Photos from the image-classification dataset "raw" in the GitHub repository NewbEkansh/agri-genomic-insurance. Its 5 classes are: bacterial blight, blast, healthy, bacterial leaf blight, leaf blast.

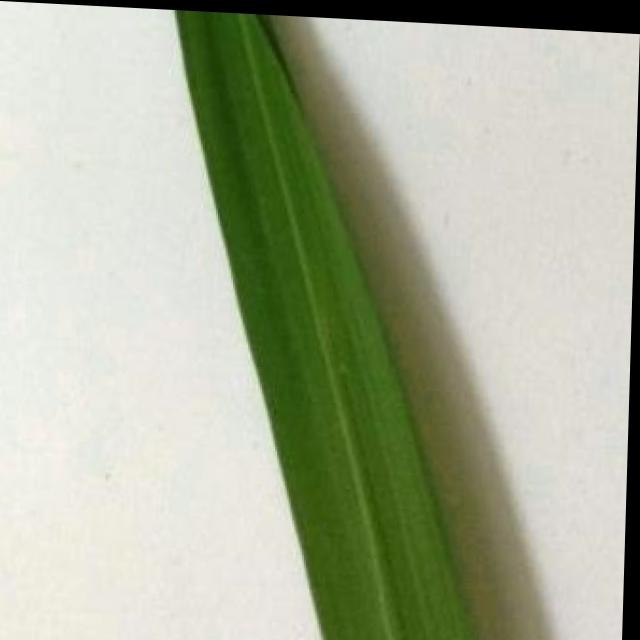
Label: healthy

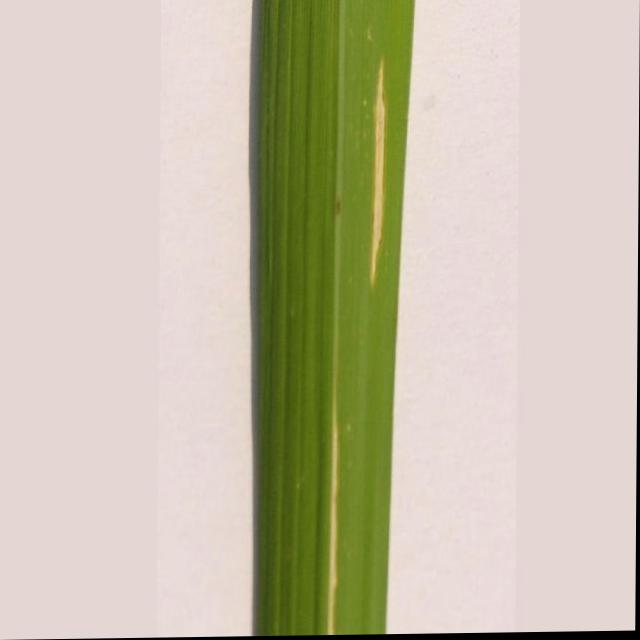
Label: bacterial leaf blight

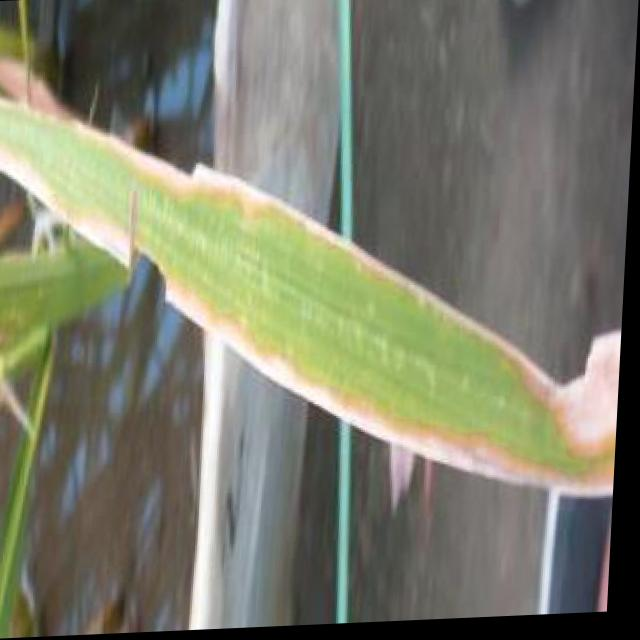
Label: bacterial blight

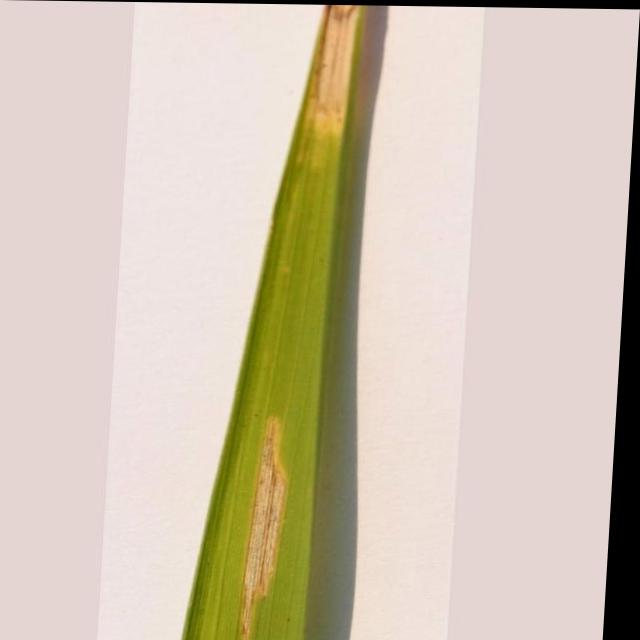
Label: bacterial leaf blight

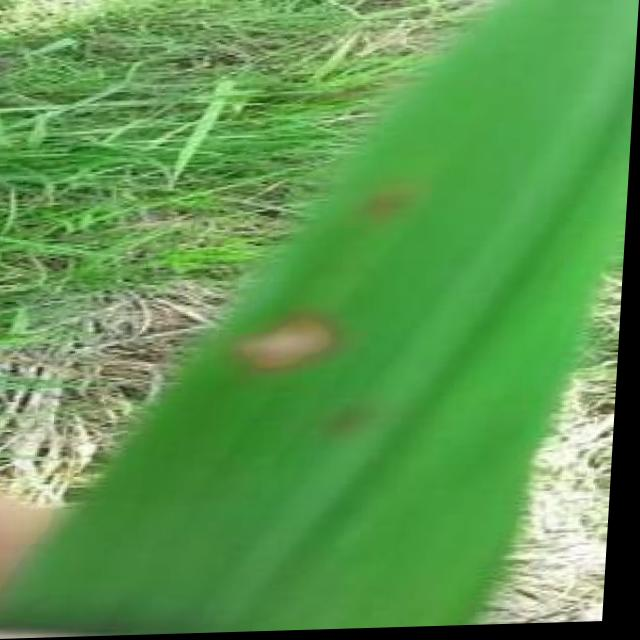
Label: blast

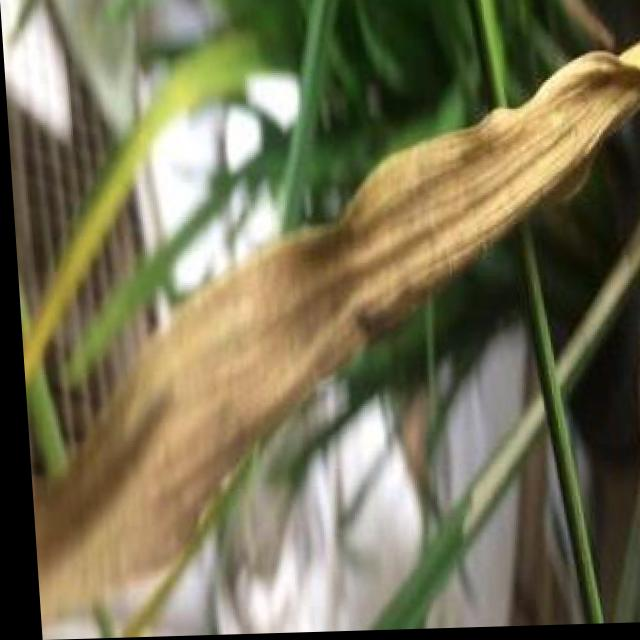
Label: bacterial blight
